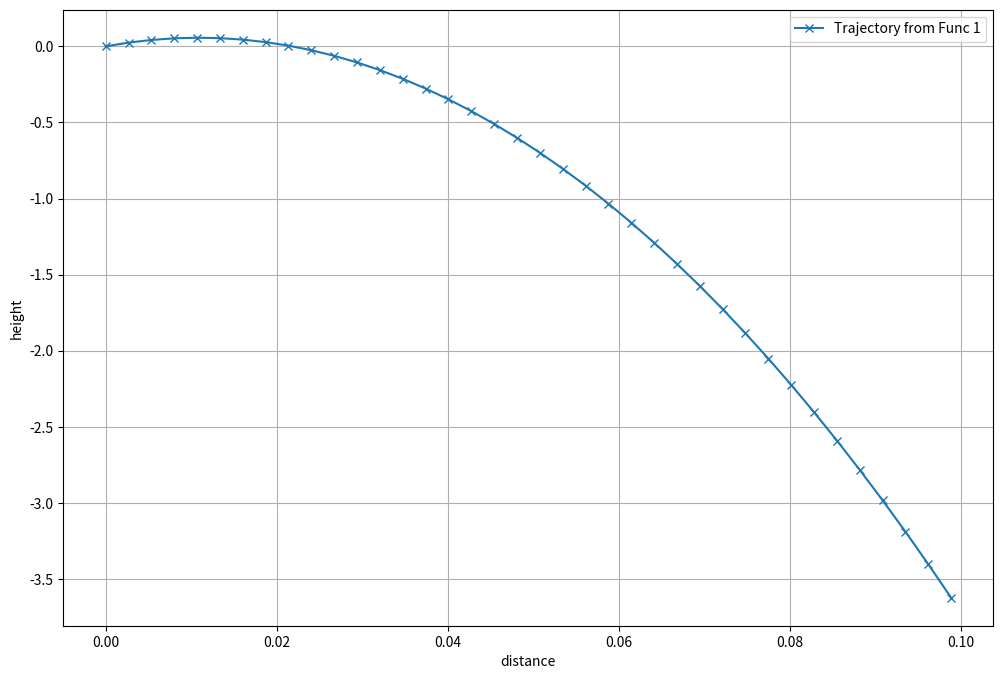

Write Python code to recreate this figure. (Note: this script raises an exception after producing the figure.)
import numpy as np
import pandas as pd
import matplotlib.pyplot as plt
import os


N = 300   # number of functions
T = 1   # number of time steps
incr = 0.5/19
#steps = 100
#time = np.linspace(0, T, num=steps)
time = np.arange(0, T,incr)
steps = len(time)
print(len(time), time)
dt = time[1] - time[0]  # time step
scale = 10
# Generate training data
def generate_data(num_samples, time):
    x1_list = []  
    x2_list = []  

    for n in range(num_samples):
        v1 =  np.random.rand(1)[0]
        v2 = ( 2*np.random.rand(1))[0]
        
        x1 = np.zeros_like(time)
        x2 = np.zeros_like(time)

        for t in range(len(time)):
            #print(v1, v2, 0.5 * 9.81* time[t] * time[t])
            x1[t] = (v1 * time[t])
            x2[t] = (v2 * time[t]) - (0.5 * 9.81* time[t] * time[t])
            
        x1_list.append(x1)
        x2_list.append(x2)
        
    return np.array(x1_list), np.array(x2_list)

x1, x2 = generate_data(num_samples=N, time=time)
# print(x1.shape, x2.shape)


plt.figure(1, figsize=(12, 8))
for i in range(1):  
    plt.plot(x1[i,:], x2[i, :], "-x",label=f"Trajectory from Func {i+1}")
    plt.xlabel("distance")
    plt.ylabel("height")
    plt.legend()
    plt.grid(True)
plt.show()


## Save data
ID = []
for i in range(N):
    array = (i + 1) * np.ones(len(time))
    ID += [array]
    
data = {
    "time": np.tile(time, N),  # Repeat 'time' N times
    "x1": x1.flatten(),  # Flatten 'x1' to match 'time'
    "x2": x2.flatten(),  
    "ID": np.array(ID).flatten(),
}

df = pd.DataFrame(data)
file_path = f"..\\data\\data_T{T}.csv"
os.makedirs(os.path.dirname(file_path), exist_ok=True)
df.to_csv(file_path, index=False,mode='w+')
print("Generated data saved to ", file_path)
print(df.head())
print(df.shape)


